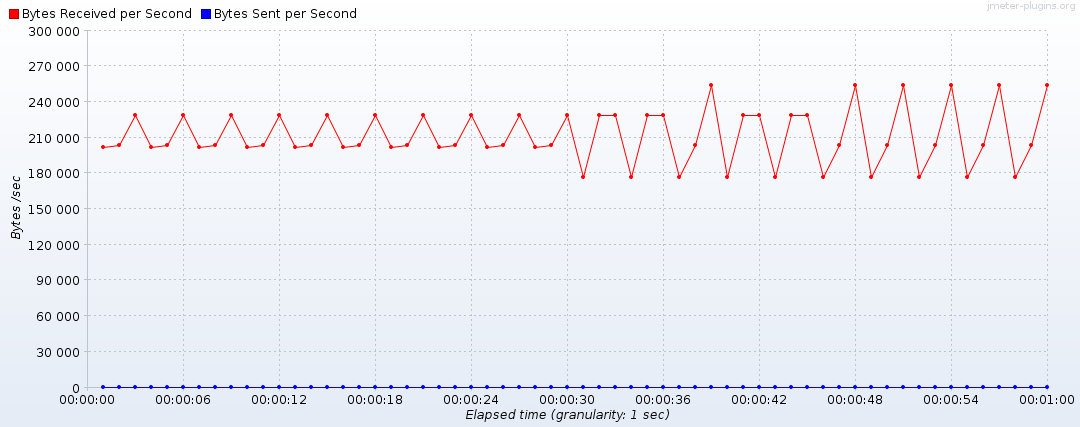

The file beside this chart, header and first rows:
Elapsed time, Bytes Received per Second, Bytes Sent per Second
20:11:13.0, 202084, 494
20:11:14.0, 203967, 500
20:11:15.0, 228695, 556
20:11:16.0, 202084, 494
20:11:17.0, 203967, 500
20:11:18.0, 228709, 556
20:11:19.0, 202084, 494
20:11:20.0, 203953, 500
20:11:21.0, 228695, 556
20:11:22.0, 202084, 494
20:11:23.0, 203974, 500
20:11:24.0, 228702, 556
20:11:25.0, 202084, 494
20:11:26.0, 203974, 500
20:11:27.0, 228702, 556
20:11:28.0, 202091, 494
20:11:29.0, 203974, 500
20:11:30.0, 228709, 556
20:11:31.0, 202084, 494
20:11:32.0, 203974, 500
20:11:33.0, 228702, 556
20:11:34.0, 202084, 494
20:11:35.0, 203982, 500
20:11:36.0, 228695, 556
20:11:37.0, 202084, 494
20:11:38.0, 203967, 500
20:11:39.0, 228703, 556
20:11:40.0, 202084, 494
20:11:41.0, 203974, 500
20:11:42.0, 228695, 556
20:11:43.0, 177048, 432
20:11:44.0, 228989, 562
20:11:45.0, 228710, 556
20:11:46.0, 177048, 432
20:11:47.0, 229003, 562
20:11:48.0, 228681, 556
20:11:49.0, 177048, 432
20:11:50.0, 203794, 498
20:11:51.0, 253912, 620
20:11:52.0, 177048, 432
20:11:53.0, 228989, 562
20:11:54.0, 228695, 556
20:11:55.0, 177041, 432
20:11:56.0, 229003, 562
20:11:57.0, 228695, 556
20:11:58.0, 177041, 432
20:11:59.0, 203794, 498
20:12:00.0, 253898, 620
20:12:01.0, 177048, 432
20:12:02.0, 203801, 498
20:12:03.0, 253904, 620
20:12:04.0, 177048, 432
20:12:05.0, 203801, 498
20:12:06.0, 253897, 620
20:12:07.0, 177055, 432
20:12:08.0, 203802, 498
20:12:09.0, 253904, 620
20:12:10.0, 177055, 432
20:12:11.0, 203801, 498
20:12:12.0, 253890, 620
... 1 more rows
